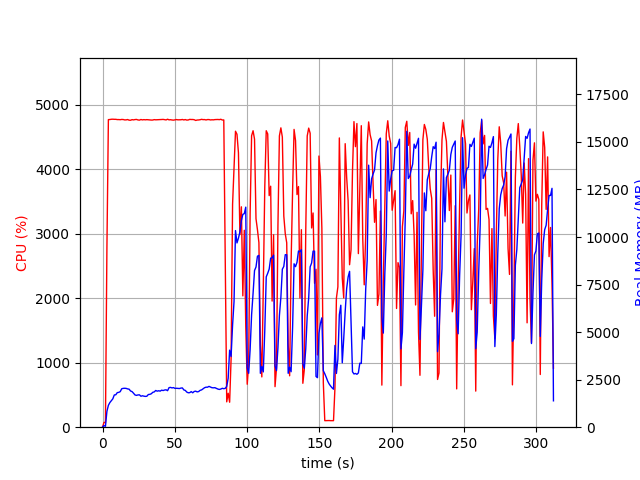

The table this chart was drawn from, first rows:
elapsed_time, nproc, cpu, mem_real, mem_virtual
3.3855438232421875e-05, 1, 0.0, 9.309, 3186
1.007, 1, 74.5, 84.47, 672.6
2.013, 1, 73.5, 46.47, 160.6
3.022, 1, 2772, 832.1, 4819
4.042, 1, 4766, 1151, 5145
5.066, 1, 4768, 1295, 5304
6.09, 1, 4772, 1389, 5410
7.114, 1, 4772, 1492, 5540
8.138, 1, 4770, 1697, 5785
9.162, 1, 4770, 1704, 5836
10.19, 1, 4766, 1818, 5968
11.21, 1, 4767, 1831, 6006
12.23, 1, 4765, 1870, 6120
13.26, 1, 4769, 2021, 6325
14.28, 1, 4768, 2041, 6359
15.31, 1, 4761, 2047, 6411
16.33, 1, 4762, 2041, 6475
17.35, 1, 4767, 2013, 6475
18.36, 1, 4758, 2000, 6563
19.39, 1, 4756, 1904, 6592
20.41, 1, 4766, 1871, 6599
21.44, 1, 4762, 1788, 6599
22.46, 1, 4767, 1695, 6599
23.48, 1, 4769, 1674, 6606
24.51, 1, 4761, 1697, 6636
25.53, 1, 4758, 1702, 6670
26.56, 1, 4768, 1628, 6676
27.58, 1, 4762, 1653, 6705
28.61, 1, 4766, 1632, 6729
29.63, 1, 4763, 1619, 6737
30.65, 1, 4766, 1628, 6780
31.68, 1, 4764, 1718, 6788
32.7, 1, 4760, 1727, 6794
33.73, 1, 4759, 1758, 6808
34.75, 1, 4760, 1834, 6846
35.77, 1, 4766, 1856, 6893
36.8, 1, 4763, 1930, 6949
37.82, 1, 4764, 1895, 6956
38.85, 1, 4764, 1916, 6992
39.87, 1, 4765, 1897, 6992
40.9, 1, 4768, 1947, 7040
41.92, 1, 4769, 1928, 7040
42.95, 1, 4765, 1955, 7142
43.97, 1, 4761, 1966, 7164
44.99, 1, 4772, 1920, 7172
46.02, 1, 4762, 2081, 7341
47.04, 1, 4764, 2092, 7377
48.06, 1, 4760, 2066, 7377
49.08, 1, 4758, 2082, 7417
50.1, 1, 4762, 2041, 7417
51.13, 1, 4767, 2047, 7439
52.15, 1, 4763, 2041, 7471
53.18, 1, 4764, 2033, 7471
54.2, 1, 4764, 2056, 7543
55.22, 1, 4768, 2066, 7564
56.25, 1, 4761, 1961, 7564
57.27, 1, 4766, 1933, 7564
58.3, 1, 4759, 1846, 7564
59.32, 1, 4761, 1810, 7578
60.35, 1, 4770, 1817, 7578
... 248 more rows
